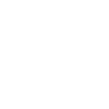
t = 0.00 s
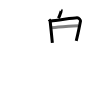
t = 3.50 s
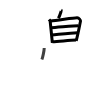
t = 6.75 s
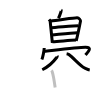
t = 10.25 s
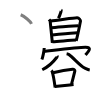
t = 13.50 s
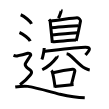
t = 17.00 s

The animated SVG that drew these frames (rendered in a browser with its animation timeline set to each time). Animation: 17 SMIL elements (animate=17); one cycle of 17.00 s.

<svg width="109px" height="109px" viewBox="0 0 px 109px" xmlns="http://www.w3.org/2000/svg" xmlns:xlink="http://www.w3.org/1999/xlink" xml:space="preserve" version="1.1"  baseProfile="full">
<path d="M61.18,9.92c0.14,0.09-0.13,1.6-0.22,1.87c-0.58,1.77-1.18,4.17-2.56,6.49" style="fill:none;stroke:black;stroke-width:3;opacity:0">
  <animate attributeType="CSS" attributeName="opacity" from="0" to="1" begin="0s" dur="1s" repeatCount="0" fill="freeze" />
</path>
<path d="M49,19.48c0.47,0.57,1.09,0.99,1.17,1.74c0.33,3.28,2.18,21.23,2.18,21.61" style="fill:none;stroke:black;stroke-width:3;opacity:0">
  <animate attributeType="CSS" attributeName="opacity" from="0" to="1" begin="1s" dur="1s" repeatCount="0" fill="freeze" />
</path>
<path d="M50.46,21.21c4.04-0.71,23.85-3.29,26.58-3.41c2.04-0.09,3.64,2.53,3.47,3.23c-0.22,0.89-2.26,12.23-4.29,19.77" style="fill:none;stroke:black;stroke-width:3;opacity:0">
  <animate attributeType="CSS" attributeName="opacity" from="0" to="1" begin="2s" dur="1s" repeatCount="0" fill="freeze" />
</path>
<path d="M50.91,27.65c5.25-0.22,23.12-2,27.39-2" style="fill:none;stroke:black;stroke-width:3;opacity:0">
  <animate attributeType="CSS" attributeName="opacity" from="0" to="1" begin="3s" dur="1s" repeatCount="0" fill="freeze" />
</path>
<path d="M51.63,35.08c6.98-0.65,19.33-2.33,26.1-2.33" style="fill:none;stroke:black;stroke-width:3;opacity:0">
  <animate attributeType="CSS" attributeName="opacity" from="0" to="1" begin="4s" dur="1s" repeatCount="0" fill="freeze" />
</path>
<path d="M52.38,41.71c7.12-0.21,16.99-1.69,23.76-1.69" style="fill:none;stroke:black;stroke-width:3;opacity:0">
  <animate attributeType="CSS" attributeName="opacity" from="0" to="1" begin="5s" dur="1s" repeatCount="0" fill="freeze" />
</path>
<path d="M44.22,48.1c0,2.58-1.6,9.68-2.33,11.4" style="fill:none;stroke:black;stroke-width:3;opacity:0">
  <animate attributeType="CSS" attributeName="opacity" from="0" to="1" begin="6s" dur="1s" repeatCount="0" fill="freeze" />
</path>
<path d="M44.29,51.3c9.46-1.05,35.18-4.28,41.39-4.14c7.51,0.17,1.71,5.57-0.16,7.85" style="fill:none;stroke:black;stroke-width:3;opacity:0">
  <animate attributeType="CSS" attributeName="opacity" from="0" to="1" begin="7s" dur="1s" repeatCount="0" fill="freeze" />
</path>
<path d="M57.18,55.86c0.25,0.42,0.01,0.91-0.35,1.4c-2.13,2.91-8.32,9.39-14.55,12.49" style="fill:none;stroke:black;stroke-width:3;opacity:0">
  <animate attributeType="CSS" attributeName="opacity" from="0" to="1" begin="8s" dur="1s" repeatCount="0" fill="freeze" />
</path>
<path d="M66.61,53.75c0.87,0.15,1.69,0.35,2.25,0.76c5.08,3.69,11.2,11.33,16.02,13.64c2.08,1,2.82,1.53,4.84,1.85" style="fill:none;stroke:black;stroke-width:3;opacity:0">
  <animate attributeType="CSS" attributeName="opacity" from="0" to="1" begin="9s" dur="1s" repeatCount="0" fill="freeze" />
</path>
<path d="M51.25,70.56c0.35,0.33,0.72,0.61,0.87,1.03c1.23,3.31,2.19,9.95,3.03,15.9" style="fill:none;stroke:black;stroke-width:3;opacity:0">
  <animate attributeType="CSS" attributeName="opacity" from="0" to="1" begin="10s" dur="1s" repeatCount="0" fill="freeze" />
</path>
<path d="M52.95,72.81c7.23-1.73,15.53-3.14,19.67-3.58c1.51-0.16,2.42,0.94,2.21,1.88c-0.9,3.87-1.94,7.55-3.28,12.9" style="fill:none;stroke:black;stroke-width:3;opacity:0">
  <animate attributeType="CSS" attributeName="opacity" from="0" to="1" begin="11s" dur="1s" repeatCount="0" fill="freeze" />
</path>
<path d="M54.82,86.59c4.86-0.49,12.07-1.34,18.74-2.1" style="fill:none;stroke:black;stroke-width:3;opacity:0">
  <animate attributeType="CSS" attributeName="opacity" from="0" to="1" begin="12s" dur="1s" repeatCount="0" fill="freeze" />
</path>
<path d="M20.71,14.75c3.81,1.61,9.84,6.63,10.79,9.13" style="fill:none;stroke:black;stroke-width:3;opacity:0">
  <animate attributeType="CSS" attributeName="opacity" from="0" to="1" begin="13s" dur="1s" repeatCount="0" fill="freeze" />
</path>
<path d="M19.46,32.5c3.81,1.52,9.84,6.26,10.79,8.63" style="fill:none;stroke:black;stroke-width:3;opacity:0">
  <animate attributeType="CSS" attributeName="opacity" from="0" to="1" begin="14s" dur="1s" repeatCount="0" fill="freeze" />
</path>
<path d="M13.5,55.44c2.25,0.85,3.75,0.43,4.75,0.21c1-0.21,8-1.99,9.5-2.42c1.5-0.43,3.75,1.07,2.75,2.35s-4,6.19-4.75,7.26c-0.75,1.07-0.5,2.99,1,4.48s3.75,2.7,4.5,3.98c0.75,1.28,0.39,1.97-0.75,3.42c-2,2.52-7.75,8.02-10.5,9.97" style="fill:none;stroke:black;stroke-width:3;opacity:0">
  <animate attributeType="CSS" attributeName="opacity" from="0" to="1" begin="15s" dur="1s" repeatCount="0" fill="freeze" />
</path>
<path d="M15.25,87.07c2.8-0.47,8.32-1.14,12.59-0.7C34,87,55.83,93.34,60.03,94.25C72.75,97,77.5,97.5,84.75,97.81" style="fill:none;stroke:black;stroke-width:3;opacity:0">
  <animate attributeType="CSS" attributeName="opacity" from="0" to="1" begin="16s" dur="1s" repeatCount="0" fill="freeze" />
</path>
</svg>
